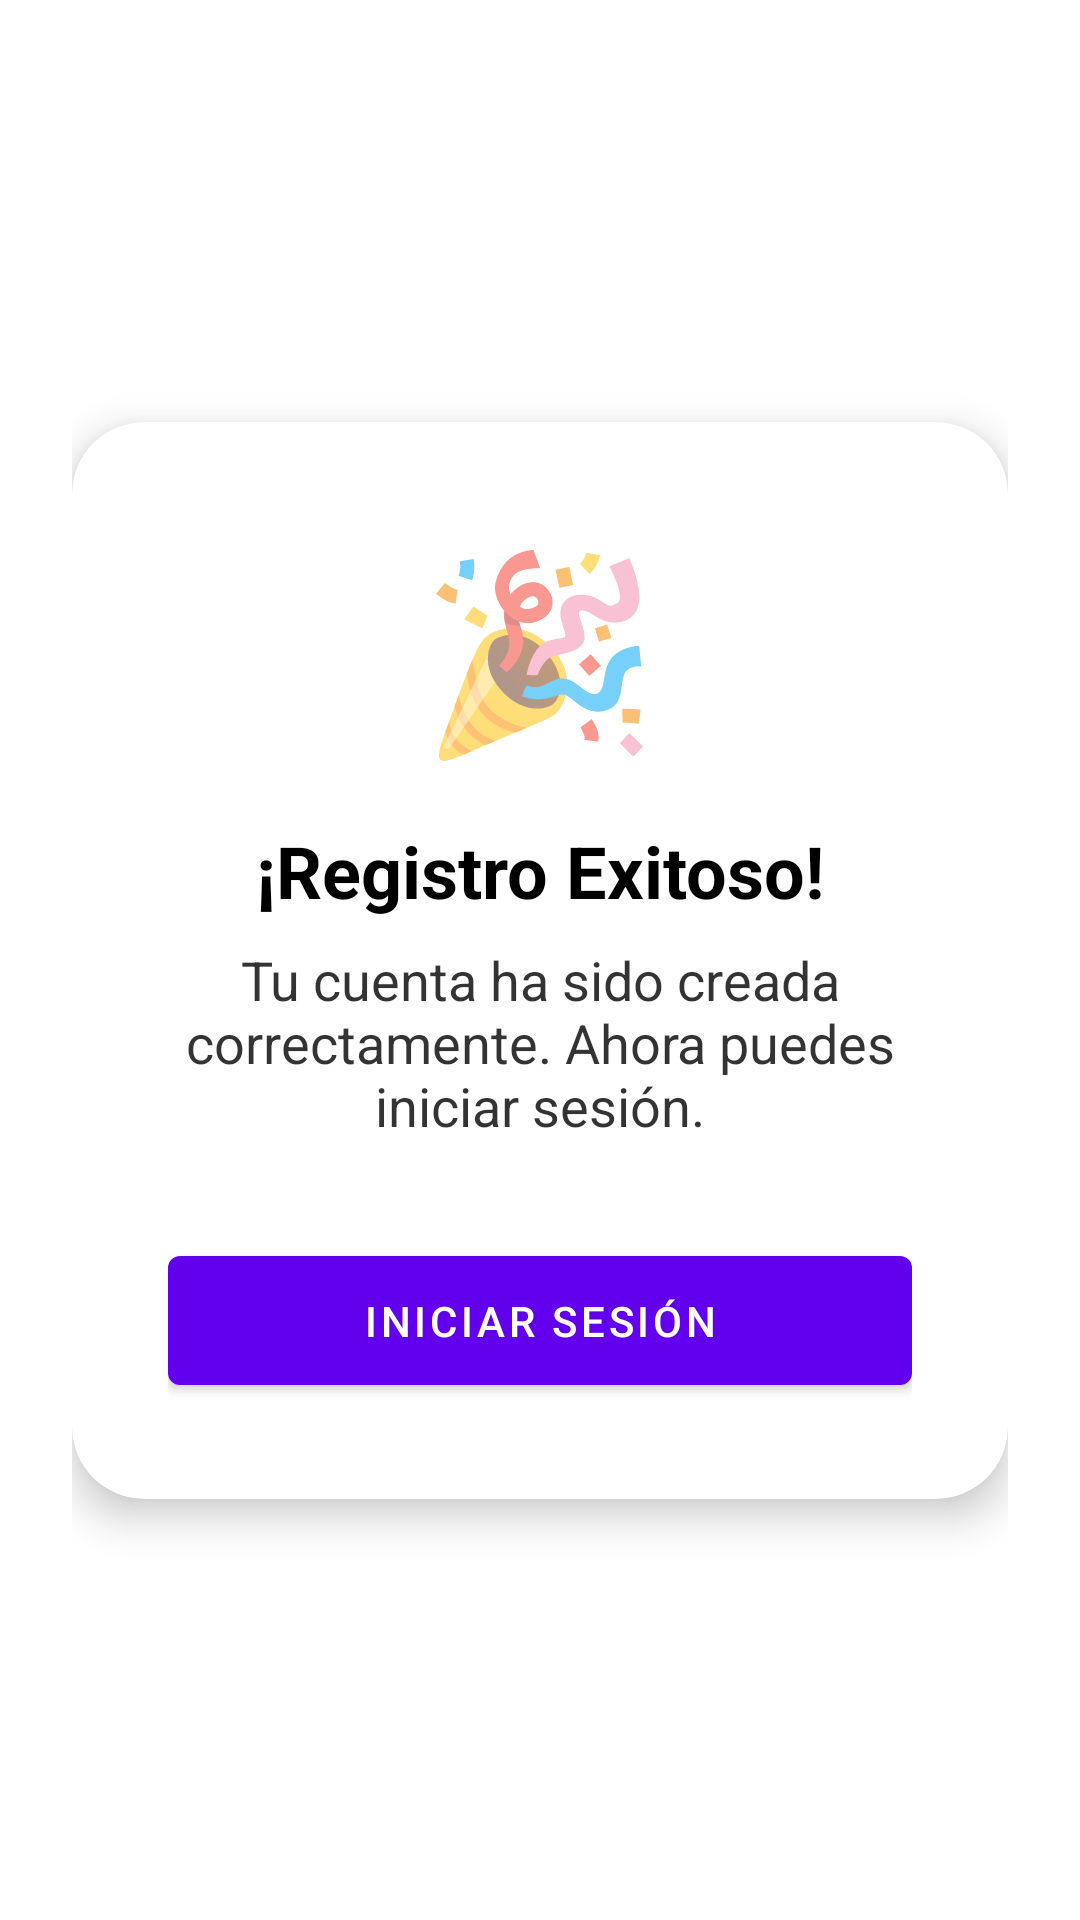

The Android layout XML behind this screen, and the referenced resources:
<!-- AndroidManifest.xml: application theme Theme.Nav -->
<!-- res/layout/fragment_success.xml -->
<?xml version="1.0" encoding="utf-8"?>
<androidx.constraintlayout.widget.ConstraintLayout xmlns:android="http://schemas.android.com/apk/res/android"
    xmlns:app="http://schemas.android.com/apk/res-auto"
    xmlns:tools="http://schemas.android.com/tools"
    android:layout_width="match_parent"
    android:layout_height="match_parent"
    android:padding="24dp"
    tools:context=".view.SuccessFragment">

    <com.google.android.material.card.MaterialCardView
        android:layout_width="match_parent"
        android:layout_height="wrap_content"
        app:cardCornerRadius="24dp"
        app:cardElevation="8dp"
        app:layout_constraintBottom_toBottomOf="parent"
        app:layout_constraintTop_toTopOf="parent">

        <LinearLayout
            android:layout_width="match_parent"
            android:layout_height="wrap_content"
            android:gravity="center"
            android:orientation="vertical"
            android:padding="32dp">

            <TextView
                android:layout_width="wrap_content"
                android:layout_height="wrap_content"
                android:text="🎉"
                android:textSize="64sp" />

            <TextView
                android:id="@+id/successTitle"
                android:layout_width="wrap_content"
                android:layout_height="wrap_content"
                android:layout_marginTop="16dp"
                android:text="¡Registro Exitoso!"
                android:textSize="24sp"
                android:textAppearance="?attr/textAppearanceHeadlineSmall"
                android:textStyle="bold" />

            <TextView
                android:id="@+id/successMessage"
                android:layout_width="wrap_content"
                android:layout_height="wrap_content"
                android:layout_marginTop="8dp"
                android:gravity="center"
                android:text="Tu cuenta ha sido creada correctamente. Ahora puedes iniciar sesión."
                android:textSize="18sp"
                android:textAppearance="?attr/textAppearanceBodyMedium"
                android:alpha="0.8" />

            <com.google.android.material.button.MaterialButton
                android:id="@+id/btnBackToLogin"
                android:layout_width="match_parent"
                android:layout_height="wrap_content"
                android:layout_marginTop="32dp"
                android:text="Iniciar Sesión"
                app:icon="@drawable/login_24"
                app:iconGravity="textStart"
                android:paddingTop="12dp"
                android:paddingBottom="12dp" />

        </LinearLayout>
    </com.google.android.material.card.MaterialCardView>

</androidx.constraintlayout.widget.ConstraintLayout>
<!-- resources referenced by this layout -->
<resources>
  <style name="Theme.Nav" parent="Theme.MaterialComponents.DayNight.NoActionBar" />
</resources>
